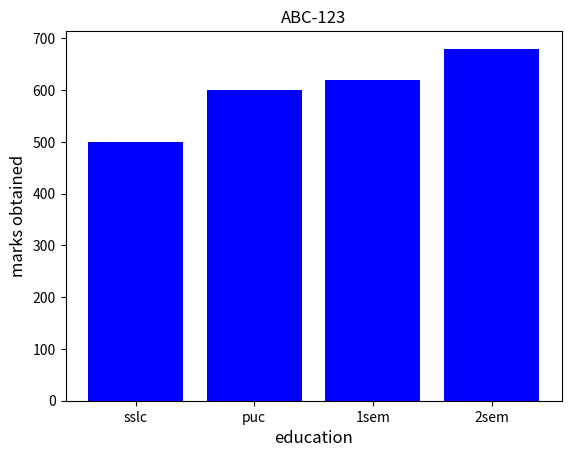

Write the Python code that produced this figure.
import matplotlib.pyplot as plt
std=['sslc','puc','1sem','2sem']
values=[500,600,620,680]
plt.bar(std,values,color='blue')
plt.xlabel("education", fontsize=12)
plt.ylabel("marks obtained",fontsize=12)
plt.title("ABC-123")
plt.show()
